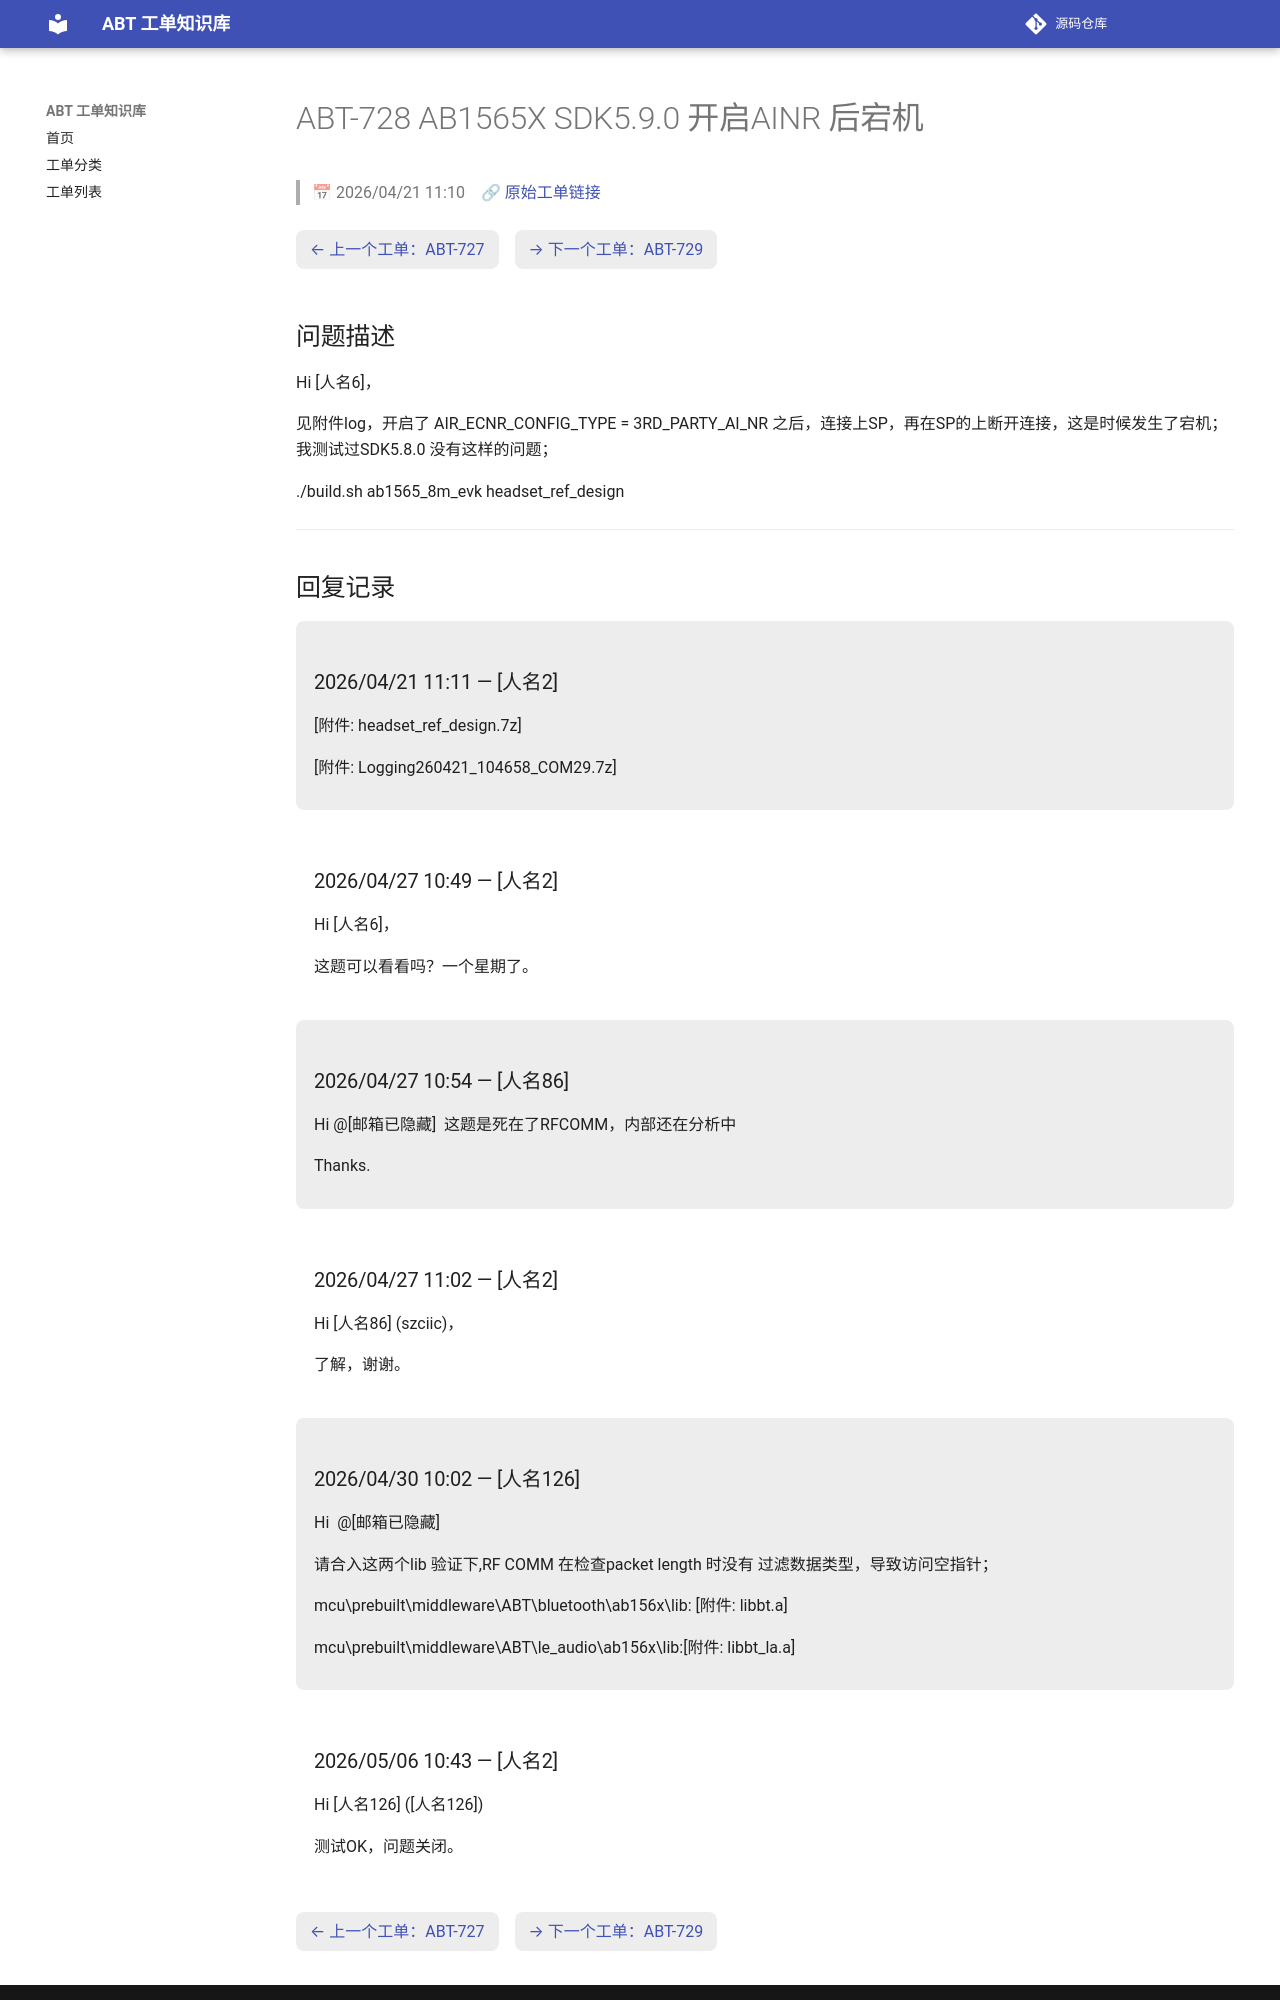

repository: luckycee/airoha-kb · page: tickets/ABT-728/index.html · generator: mkdocs

---
id: ABT-728
title: "AB1565X SDK5.9.0 开启AINR 后宕机"
date: 2026/04/21 11:10
status: Closed
source: https://eservice.airoha.com.tw/servicedesk/customer/portal/1038/MIUIX1565-728
---

# ABT-728 AB1565X SDK5.9.0 开启AINR 后宕机

> 📅 2026/04/21 11:10　🔗 [原始工单链接](https://eservice.airoha.com.tw/servicedesk/customer/portal/1038/MIUIX1565-728)

<div class="ticket-nav" markdown="1">

[← 上一个工单：ABT-727](ABT-727.md)　[→ 下一个工单：ABT-729](ABT-729.md)

</div>

## 问题描述

Hi [人名6]，

见附件log，开启了 AIR_ECNR_CONFIG_TYPE = 3RD_PARTY_AI_NR 之后，连接上SP，再在SP的上断开连接，这是时候发生了宕机；我测试过SDK5.8.0 没有这样的问题；

./build.sh ab1565_8m_evk headset_ref_design

---

## 回复记录

<div class="reply odd" markdown="1">

### 2026/04/21 11:11 — [人名2]

[附件: headset_ref_design.7z]

[附件: Logging260421_104658_COM29.7z]

</div>

<div class="reply even" markdown="1">

### 2026/04/27 10:49 — [人名2]

Hi [人名6]，



这题可以看看吗？一个星期了。

</div>

<div class="reply odd" markdown="1">

### 2026/04/27 10:54 — [人名86]

Hi @[邮箱已隐藏] 
这题是死在了RFCOMM，内部还在分析中

 

Thanks.

</div>

<div class="reply even" markdown="1">

### 2026/04/27 11:02 — [人名2]

Hi [人名86] (szciic)，



了解，谢谢。

</div>

<div class="reply odd" markdown="1">

### 2026/04/30 10:02 — [人名126]

Hi  @[邮箱已隐藏] 

请合入这两个lib 验证下,RF COMM 在检查packet length 时没有 过滤数据类型，导致访问空指针；

mcu\prebuilt\middleware\ABT\bluetooth\ab156x\lib: [附件: libbt.a]

mcu\prebuilt\middleware\ABT\le_audio\ab156x\lib:[附件: libbt_la.a]

</div>

<div class="reply even" markdown="1">
